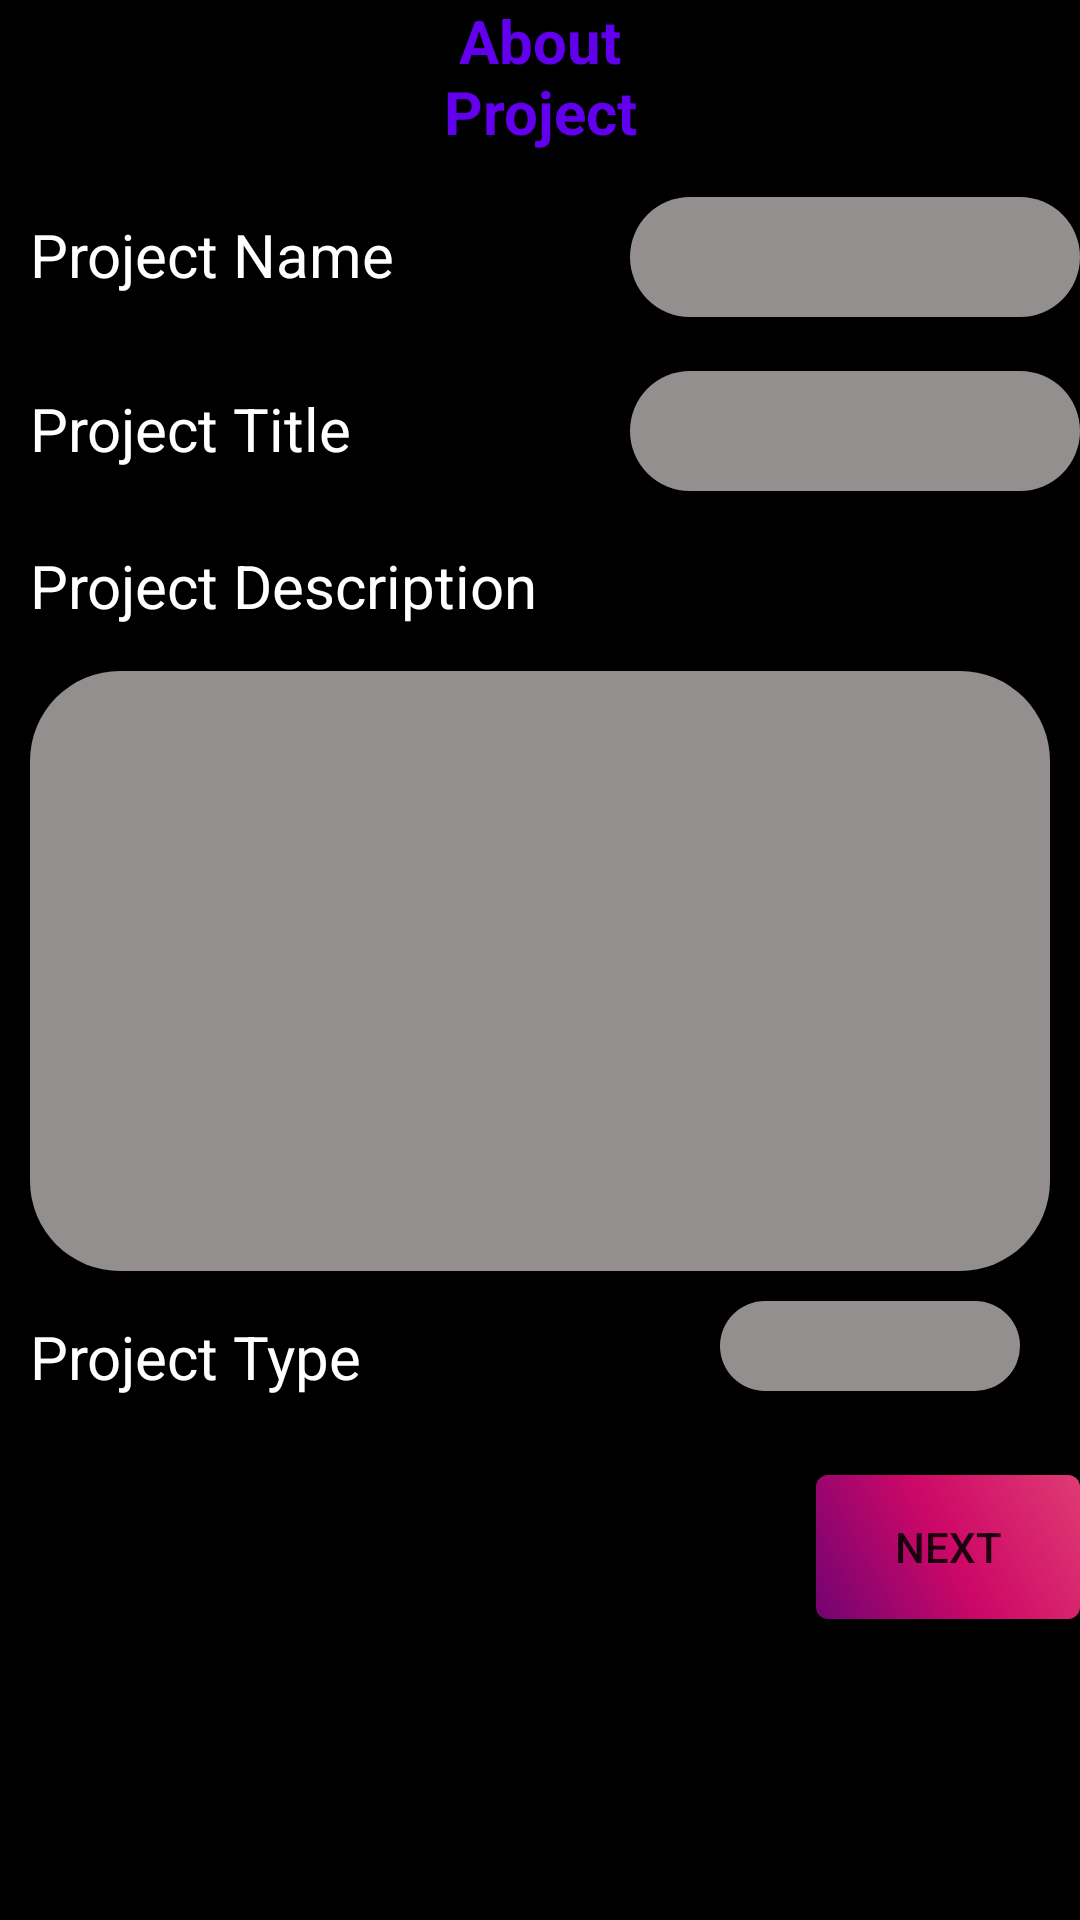

Here is an Android app screen rendered from its layout file. Give the layout XML and the strings, colors and styles it references.
<!-- AndroidManifest.xml: application theme Theme.SIHProject -->
<!-- res/layout/activity_upload_project1.xml -->
<?xml version="1.0" encoding="utf-8"?>
<LinearLayout xmlns:android="http://schemas.android.com/apk/res/android"
    xmlns:app="http://schemas.android.com/apk/res-auto"
    xmlns:tools="http://schemas.android.com/tools"
    android:layout_width="match_parent"
    android:layout_height="match_parent"
    android:orientation="vertical"
    tools:context=".UploadProject1"
    android:background="@color/black">
  <ScrollView
      android:layout_width="match_parent"
      android:layout_height="match_parent">
  <LinearLayout
      android:layout_width="match_parent"
      android:layout_height="match_parent"
    android:orientation="vertical">

  <TextView
      android:layout_width="match_parent"
      android:layout_height="wrap_content"
      android:text="About Project"
      android:textColor="@color/purple_500"
      android:textSize="20sp"
      android:textStyle="bold"
      android:layout_marginStart="120dp"
      android:layout_marginEnd="120dp"
      android:textAlignment="center"/>

  <LinearLayout
      android:layout_width="match_parent"
      android:layout_height="58dp"
      android:orientation="horizontal"
      android:layout_gravity="center">

    <TextView
        android:layout_width="150dp"
        android:layout_height="wrap_content"
        android:layout_marginStart="10dp"
        android:layout_marginTop="15dp"
        android:text="Project Name"
        android:textColor="@color/white"
        android:textSize="20sp"
        />

    <EditText
        android:id="@+id/project_name"
        android:layout_width="150dp"
        android:layout_height="40dp"
        android:layout_marginLeft="50dp"
        android:layout_marginTop="15dp"
        android:background="@drawable/edittext_uploadpage"
        android:elevation="3dp"
        app:layout_constraintWidth_percent=".8" />
  </LinearLayout>
  <LinearLayout
      android:layout_width="match_parent"
      android:layout_height="58dp"
      android:orientation="horizontal"
      android:layout_gravity="center">

    <TextView
        android:layout_width="150dp"
        android:layout_height="wrap_content"
        android:layout_marginStart="10dp"
        android:layout_marginTop="15dp"
        android:text="Project Title"
        android:textColor="@color/white"
        android:textSize="20sp"
        />

    <EditText
        android:id="@+id/project_title"
        android:layout_width="150dp"
        android:layout_height="40dp"
        android:layout_marginLeft="50dp"
        android:layout_marginTop="15dp"
        android:background="@drawable/edittext_uploadpage"
        android:elevation="3dp"
        app:layout_constraintWidth_percent=".8" />
  </LinearLayout>
  <LinearLayout
      android:layout_width="match_parent"
      android:layout_height="wrap_content"
      android:orientation="vertical"
      android:layout_gravity="center">

    <TextView
        android:layout_width="wrap_content"
        android:layout_height="wrap_content"
        android:layout_marginStart="10dp"
        android:layout_marginTop="15dp"
        android:text="Project Description"
        android:textColor="@color/white"
        android:textSize="20sp"
        />

    <EditText
        android:id="@+id/project_description"
        android:layout_width="match_parent"
        android:layout_height="200dp"
        android:layout_marginTop="15dp"
        android:layout_marginStart="10dp"
        android:layout_marginEnd="10dp"
        android:background="@drawable/edittext_uploadpage"
        android:elevation="3dp"
        app:layout_constraintWidth_percent=".8" />
  </LinearLayout>
  <LinearLayout
      android:layout_width="match_parent"
      android:layout_height="58dp"
      android:orientation="horizontal"
      android:layout_gravity="center">

    <TextView
        android:layout_width="150dp"
        android:layout_height="wrap_content"
        android:layout_marginStart="10dp"
        android:layout_marginTop="15dp"
        android:text="Project Type"
        android:textColor="@color/white"
        android:textSize="20sp"
        />
    <Spinner
        android:id="@+id/project_type"
        android:layout_width="100dp"
        android:layout_height="30dp"
        android:layout_marginStart="80dp"
        android:background="@drawable/edittext_uploadpage"
        android:layout_marginTop="10dp"/>
</LinearLayout>

  <Button
      android:id="@+id/upage_1"
      android:layout_width="wrap_content"
      android:layout_height="wrap_content"
      android:text="Next"
     android:layout_gravity="right"
      android:background="@drawable/multicolor"
      android:backgroundTint="@null"
      android:layout_marginTop="10dp"/>
  </LinearLayout>
  </ScrollView>


</LinearLayout>
<!-- resources referenced by this layout -->
<resources>
  <!-- drawable edittext_uploadpage (drawable) -->
  <?xml version="1.0" encoding="utf-8"?>
  <shape xmlns:android="http://schemas.android.com/apk/res/android"
      android:shape="rectangle">
  
      <solid android:color="#938F8F"/>
      <corners android:radius="30dp"/>
  
  </shape>
  <!-- drawable multicolor (drawable) -->
  <?xml version="1.0" encoding="utf-8"?>
  <shape xmlns:android="http://schemas.android.com/apk/res/android">
      <gradient
          android:startColor="#720372"
          android:centerColor="#CD0867"
          android:endColor="#DF3B73"
          android:angle="45"/>
      <corners
          android:radius="4dp"/>
  
  </shape>
  <style name="Theme.SIHProject" parent="Theme.MaterialComponents.DayNight.NoActionBar">
          
          <item name="colorPrimary">@color/purple_500</item>
          <item name="colorPrimaryVariant">@color/purple_700</item>
          <item name="colorOnPrimary">@color/white</item>
          
          <item name="colorSecondary">@color/teal_200</item>
          <item name="colorSecondaryVariant">@color/teal_700</item>
          <item name="colorOnSecondary">@color/black</item>
          
          <item name="android:statusBarColor">?attr/colorPrimaryVariant</item>
          
      </style>
  <!-- not gathered from this repository: default colours our renderer supplied (Android Studio template values) -->
  <color name="purple_500">#FF6200EE</color>
  <color name="purple_700">#FF3700B3</color>
  <color name="teal_200">#FF03DAC5</color>
  <color name="teal_700">#FF018786</color>
  <color name="black">#FF000000</color>
  <color name="white">#FFFFFFFF</color>
</resources>
